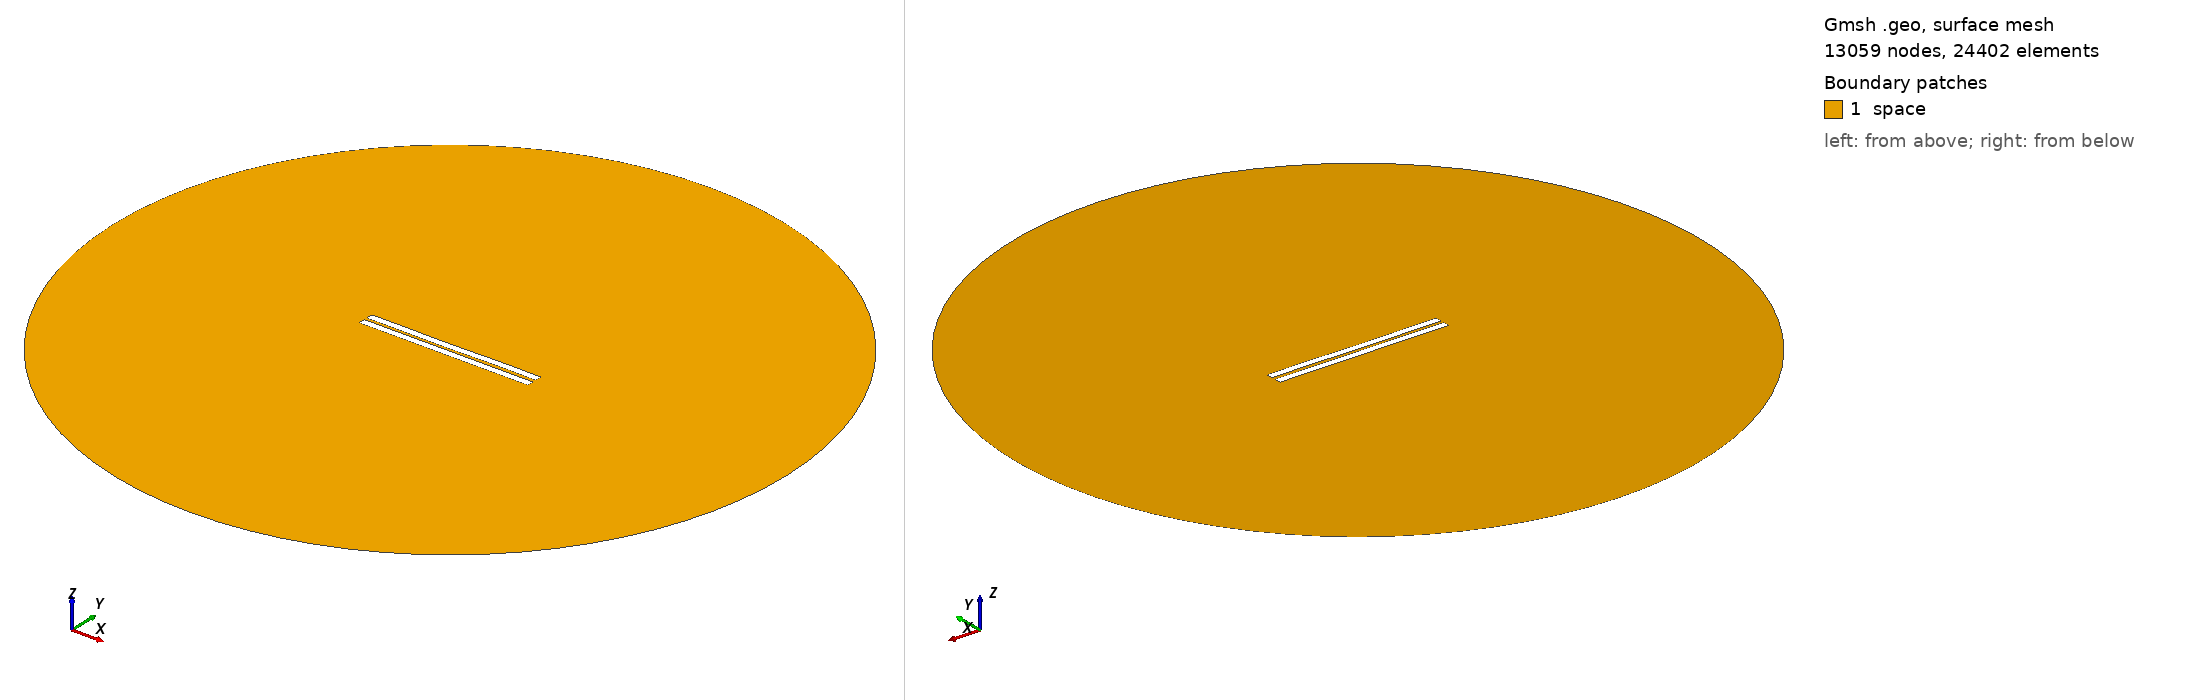

Gmsh geometry script, surface-meshed: 13059 nodes, 24402 surface elements. Boundary patches (legend numbers): 1 space. Left view from above one corner, right view from below the opposite corner. Legend entries are the model's physical surfaces. The drawing asked Gmsh for element sizes between 1% and 20% of the model's largest extent; the script's own settings can give other sizes.

=== 1159.geo (drawn) ===
//---------------------------------------
// Geometry kernel
//---------------------------------------

SetFactory("OpenCASCADE");



//---------------------------------------
// Parameters of the geometry
//---------------------------------------

// Overetch of the upper plate
overetch = 0.0;

// Distance between the plates
distance = 1.75;

// Discretization over the x axis (for the deformation)
nx = 50; 

// Length of the plate
L = 100 - overetch; 

// Number of modes
n = 4; 

// 1st mode coefficient
coeff(1) = 0.15;
beta(1) = 0.596864 * 3.1415926535 / L;

// 2nd mode coefficient
coeff(2) = -0.075;
beta(2) = 1.49418 * 3.1415926535 / L;

// 3rd mode coefficient
coeff(3) = -0.075;
beta(3) = 2.50025 * 3.1415926535 / L;

// 4th mode coefficient
coeff(4) = 0.07499999999999998;
beta(4) = 3.49999 * 3.1415926535 / L;



//---------------------------------------
// Upper plate (deformed rectangle)
//---------------------------------------

// Coordiantes of the upper plate
xmin = -50;
xmax = 50 - overetch;

// Height of the upper plate
yheight = 4 - 2 * overetch;

// Indexes of the points
UpperID[] = {};
LowerID[] = {};
LeftID[] = {};
RightID[] = {};

// Point index
p = 1;

// Horizontal edges
For i In {1:nx}
    x = xmin + (i-1)*(xmax - xmin)/(nx-1);

    y_bottom = distance / 2 + overetch;
    For j In {1:n}
        C = (Cosh(beta(j)*L) + Cos(beta(j)*L)) / (Sinh(beta(j)*L) + Sin(beta(j)*L));
        y_bottom  = y_bottom + coeff(j) * (Cosh(beta(j)*(x+50)) - Cos(beta(j)*(x+50)) - C * (Sinh(beta(j)*(x+50)) - Sin(beta(j)*(x+50))));
    EndFor

    y_top = y_bottom + yheight;

    Point(p) = {x, y_top, 0, 1.0};
    UpperID[i] = p;
    p = p + 1;

    Point(p) = {x, y_bottom, 0, 1.0};
    LowerID[i] = p;
    p = p + 1;
EndFor

// Create point lists
UpperPts[] = {}; LowerPts[] = {};
For i In {1:nx}
  UpperPts[] += {UpperID[i]};
  LowerPts[] += {LowerID[i]};
EndFor

// Build splines
Spline(1) = {UpperPts[]};
Spline(2) = {LowerPts[]};
Line(3) = {LowerPts[nx-1], UpperPts[nx-1]};
Line(4) = {LowerPts[0], UpperPts[0]};

// Build the plane surface
Curve Loop(1) = {2, 3, -1, -4};
Plane Surface(1) = {1};



//---------------------------------------
// Lower plate (rectangle)
//---------------------------------------

// Vertices
Point(1001) = {-50, -1, 0, 1.0};
Point(1002) = { 50, -1, 0, 1.0};
Point(1003) = { 50,  -5, 0, 1.0};
Point(1004) = {-50,  -5, 0, 1.0};

// Edges
Line(5) = {1001, 1002};
Line(6) = {1002, 1003};
Line(7) = {1003, 1004};
Line(8) = {1004, 1001};

// Plane surface
Line Loop(2) = {5, 6, 7, 8};
Plane Surface(2) = {2}; 



//---------------------------------------
// Outer (fictious) boundary
//---------------------------------------

// Points
Point(1005) = {0, 0, 0};       // Center
Point(1006) = {200, 0, 0};     // Start point
Point(1007) = {0, 200, 0};     // 90 degrees
Point(1008) = {-200, 0, 0};    // 180 degrees
Point(1009) = {0, -200, 0};    // 270 degrees

// Circle arcs (each needs start, center, end)
Circle(9) = {1006, 1005, 1007};
Circle(10) = {1007, 1005, 1008};
Circle(11) = {1008, 1005, 1009};
Circle(12) = {1009, 1005, 1006};

// Plane surface for the entire domain
Curve Loop(3) = {9, 10, 11, 12};
Surface(3) = {3};

// Subtract the plates from the whole domain to obtain the actual domain where we want to solve the equations
BooleanDifference{ Surface{3}; Delete; }{ Surface{1}; Surface{2}; Delete; }




//---------------------------------------
// Transfinite Lines/Curves
//---------------------------------------

// Set the number of points on the boundaries
r = 7;

// Plates
Transfinite Curve {1, 2} = 50*r Using Progression 1;
Transfinite Curve {3, 4} = 2*r Using Progression 1;
Transfinite Line {5, 7} = 50*r Using Progression 1;
Transfinite Line {6, 8} = 2*r Using Progression 1;

// Outer boundary
Transfinite Line {9, 10, 11, 12} = 20 Using Progression 1;



//---------------------------------------
// Physical groups
//---------------------------------------                

// Physical curves (boundaries)
Physical Line("force_segment", 10) = {2};
Physical Line("upper_plate", 11) = {1, 3, 4};
Physical Line("lower_plate", 12) = {5, 6, 7, 8};
Physical Line("boundary", 20) = {9, 10, 11, 12};

// Physical Surfaces
Physical Surface("space", 30) = {3};



//---------------------------------------
// 6. Generate the Mesh
//---------------------------------------

// 2D mesh generation
Mesh 2;
